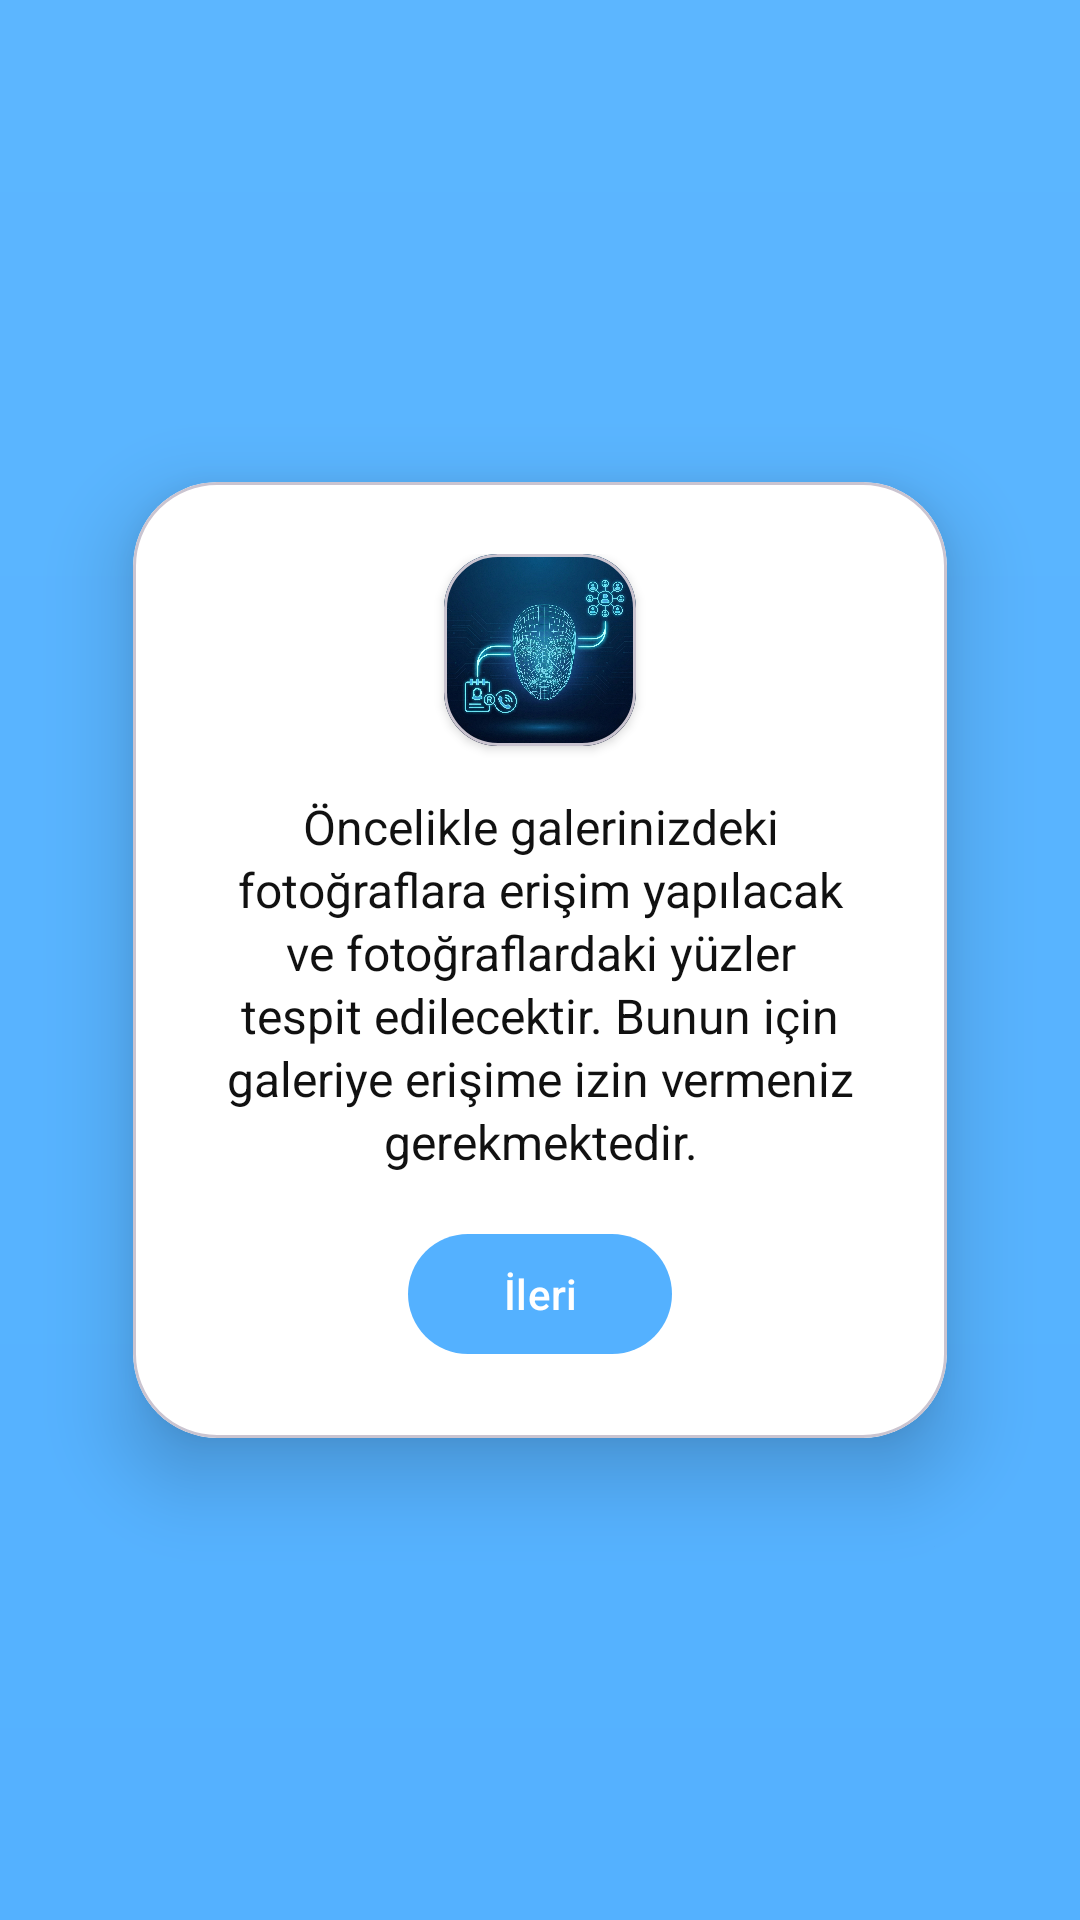

Write the Android layout XML for this screen, with the resource values it uses.
<!-- AndroidManifest.xml: application theme Theme.MobilGaleri -->
<!-- res/layout/fragment_intro_photos.xml -->
<?xml version="1.0" encoding="utf-8"?>
<FrameLayout xmlns:android="http://schemas.android.com/apk/res/android"
    xmlns:app="http://schemas.android.com/apk/res-auto"
    android:background="@drawable/bg_onboarding_blue"
    android:layout_width="match_parent"
    android:layout_height="match_parent">

    
    <com.google.android.material.card.MaterialCardView
        android:layout_width="match_parent"
        android:layout_height="wrap_content"
        android:layout_gravity="center"
        android:layout_margin="20dp"
        app:cardCornerRadius="28dp"
        app:cardElevation="16dp"
        app:cardUseCompatPadding="true"
        app:cardBackgroundColor="@android:color/white">

        
        <LinearLayout
            android:orientation="vertical"
            android:gravity="center_horizontal"
            android:paddingStart="20dp"
            android:paddingEnd="20dp"
            android:paddingTop="24dp"
            android:paddingBottom="24dp"
            android:layout_width="match_parent"
            android:layout_height="wrap_content">

            
            <com.google.android.material.card.MaterialCardView
                android:layout_width="64dp"
                android:layout_height="64dp"
                android:layout_marginBottom="16dp"
                app:cardCornerRadius="18dp"
                app:cardUseCompatPadding="false"
                app:cardElevation="2dp">

                <ImageView
                    android:layout_width="match_parent"
                    android:layout_height="match_parent"
                    android:scaleType="centerCrop"
                    android:src="@drawable/ic_logo_splash"
                    android:contentDescription="@null"/>
            </com.google.android.material.card.MaterialCardView>

            <TextView
                android:id="@+id/desc"
                android:text="@string/perm_photos_desc"
                android:textSize="16sp"
                android:textColor="#111111"
                android:lineSpacingExtra="2dp"
                android:gravity="center"
                android:layout_width="match_parent"
                android:layout_height="wrap_content"
                android:layout_marginBottom="16dp" />

            
            <com.google.android.material.button.MaterialButton
                android:id="@+id/btn_next"
                android:text="İleri"
                android:layout_width="wrap_content"
                android:layout_height="wrap_content"
                android:layout_gravity="center"
                android:paddingStart="28dp"
                android:paddingEnd="28dp"
                android:textColor="@android:color/white"
                app:backgroundTint="#54B1FF"
                app:cornerRadius="24dp" />
        </LinearLayout>
    </com.google.android.material.card.MaterialCardView>
</FrameLayout>
<!-- resources referenced by this layout -->
<resources>
  <!-- drawable bg_onboarding_blue (drawable) -->
  <?xml version="1.0" encoding="utf-8"?>
  <shape xmlns:android="http://schemas.android.com/apk/res/android"
      android:shape="rectangle">
      
      <gradient
          android:startColor="#5CB6FF"
          android:endColor="#54B1FF"
          android:angle="270" />
  </shape>
  <!-- drawable ic_logo_splash: jpeg bitmap (drawable, 614526 bytes) -->
  <string name="perm_photos_desc">
          Öncelikle galerinizdeki fotoğraflara erişim yapılacak ve fotoğraflardaki yüzler tespit edilecektir.
          Bunun için galeriye erişime izin vermeniz gerekmektedir.
      </string>
  <style name="Theme.MobilGaleri" parent="Theme.Material3.DayNight.NoActionBar">
          <item name="colorPrimary">@color/primary</item>
          <item name="colorOnPrimary">@color/on_primary</item>
  
          <item name="colorSurface">@color/surface</item>
          <item name="colorOnSurface">@color/text_primary</item>
  
          <item name="android:windowBackground">@color/background</item>
      </style>
  <color name="primary">#54B4FF</color>
  <color name="on_primary">#FFFFFF</color>
  <color name="surface">#EAF4FF</color>
  <color name="text_primary">#111827</color>
  <color name="background">#DCECF4</color>
</resources>
